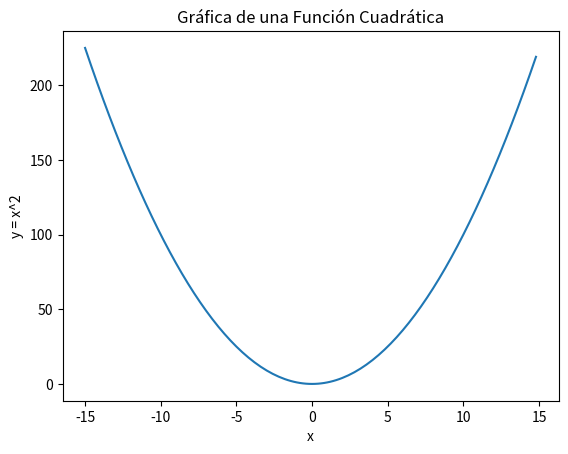

Write Python code to recreate this figure.
import matplotlib.pyplot as plt
import numpy as np

# Define los valores de x desde -10 a 10, incremento de 0.1
x = np.arange(-15., 15., 0.2)
# Calcula los valores de y usando la función cuadrática
y = x ** 2

# Crea la gráfica
plt.plot(x, y)

# Título y etiquetas de los ejes
plt.title('Gráfica de una Función Cuadrática')
plt.xlabel('x')
plt.ylabel('y = x^2')

# Muestra la gráfica
plt.show()

